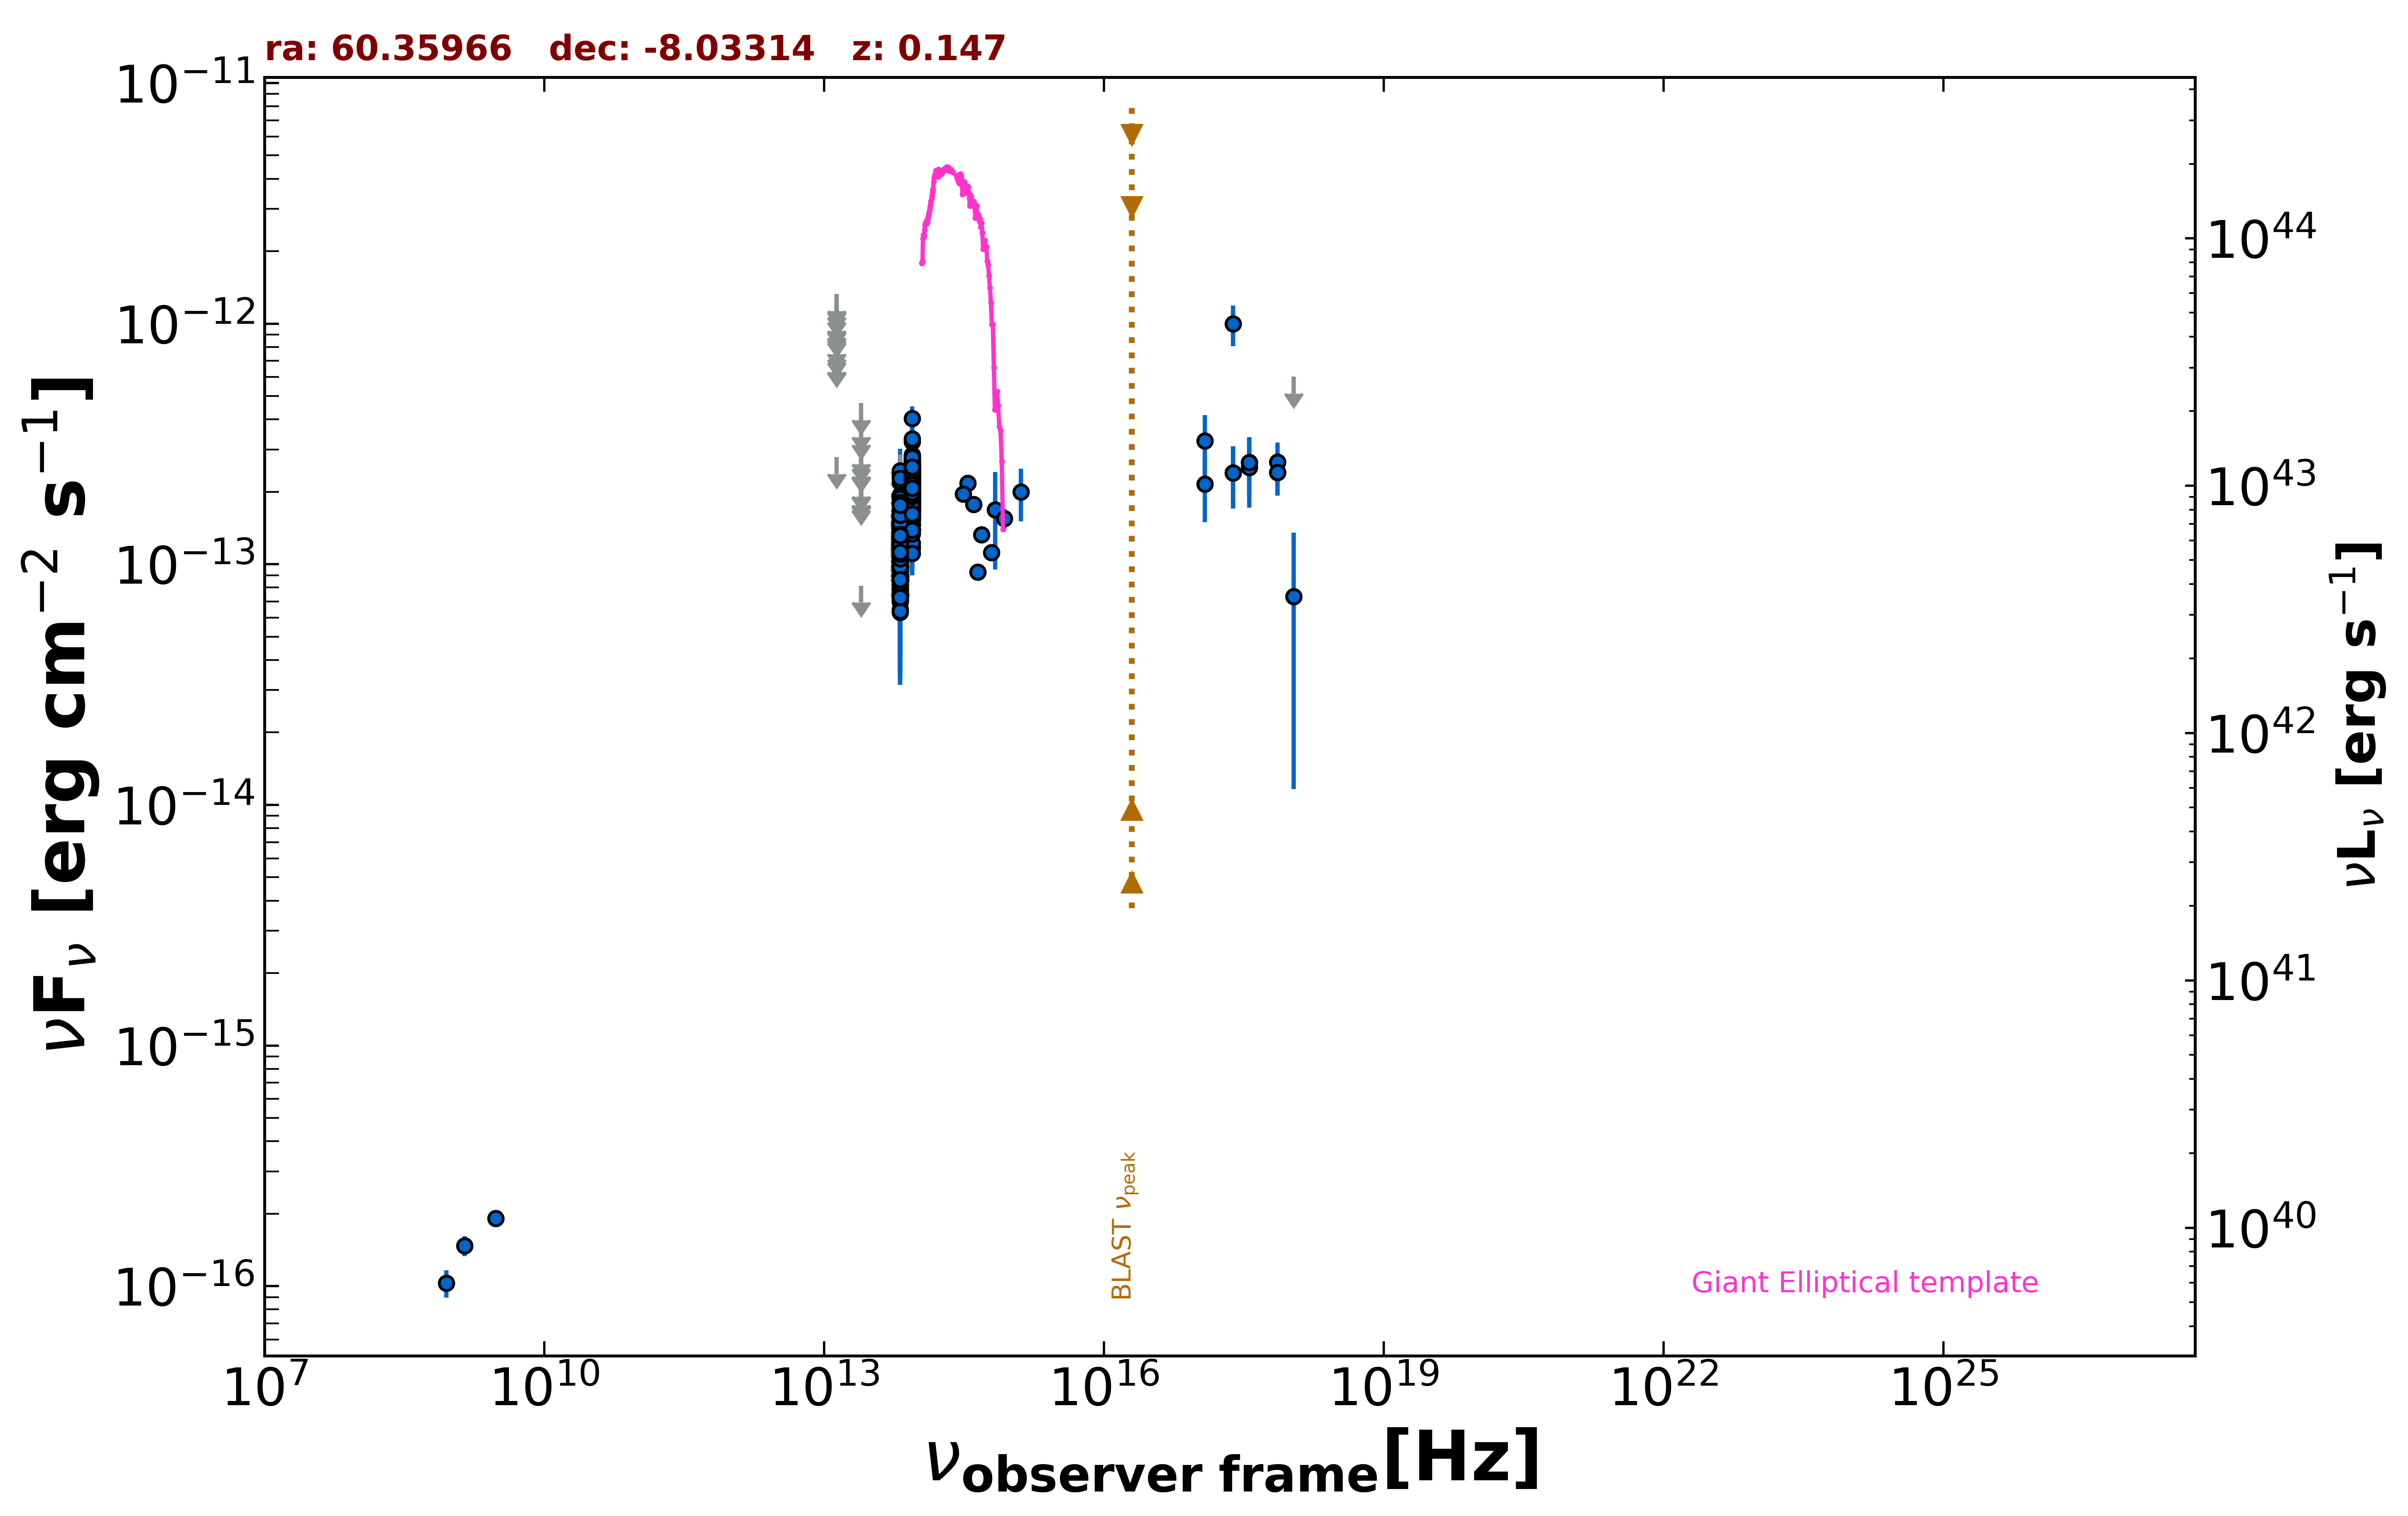

Source data for this figure (header and first rows):
freq., flux, err_flux, MJD_start, MJD_end, flag, catalog, reference
1.400e+09, 1.470e-16, 1.400e-17, 55000, 55000, , NVSS, Condon et al. 1998  AJ  115  1693
8.870e+08, 1.029e-16, 1.330e-17, 55000, 55000, , RACS, Hale et al. 2021  PASA  38  e058
3.000e+09, 1.913e-16, 9.000e-18, 55000, 55000, , VLASSQL, Gordon et al. 2021  ApJS  255  30
2.418e+17, 9.992e-13, 1.920e-13, 55000, 55000, , RASS, Boller et al. 2016  A&A  103  1
2.418e+17, 2.400e-13, 6.950e-14, 55289, 55289, , 1OUSX, Giommi et al. in preparation
3.627e+17, 2.647e-13, 7.320e-14, 55289, 55289, , 1OUSX, Giommi et al. in preparation
7.253e+17, 2.411e-13, 4.820e-14, 55289, 55289, , 1OUSX, Giommi et al. in preparation
1.088e+18, 6.021e-13, 0.000e+00, 55289, 55289, UL, 1OUSX, Giommi et al. in preparation
7.253e+17, 2.661e-13, 5.485e-14, 55000, 55000, , 2SXPS, Evans et al. 2020  ApJS  247  54
1.209e+17, 3.253e-13, 9.195e-14, 55000, 55000, , 2SXPS, Evans et al. 2020  ApJS  247  54
3.627e+17, 2.528e-13, 8.105e-14, 55000, 55000, , 2SXPS, Evans et al. 2020  ApJS  247  54
1.088e+18, 7.351e-14, 6.190e-14, 55000, 55000, , 2SXPS, Evans et al. 2020  ApJS  247  54
8.817e+13, 1.953e-13, 2.350e-15, 55000, 55000, , UNWISE, Schlafly et al. 2019  ApJS  240  30
6.517e+13, 1.090e-13, 3.300e-15, 55000, 55000, , UNWISE, Schlafly et al. 2019  ApJS  240  30
8.817e+13, 2.126e-13, 1.745e-14, 55000, 55000, , WISE, Wright et al. 2010  AJ  140  1868
6.517e+13, 1.193e-13, 7.000e-15, 55000, 55000, , WISE, Wright et al. 2010  AJ  140  1868
2.498e+13, 8.157e-14, 0.000e+00, 55000, 55000, UL, WISE, Wright et al. 2010  AJ  140  1868
1.363e+13, 2.790e-13, 0.000e+00, 55000, 55000, UL, WISE, Wright et al. 2010  AJ  140  1868
8.817e+13, 2.487e-13, 2.360e-14, 56892, 56892, , NEOWISE, Mainzer et al. 2014  ApJ  792  30
6.517e+13, 1.189e-13, 3.716e-14, 56892, 56892, , NEOWISE, Mainzer et al. 2014  ApJ  792  30
8.817e+13, 2.319e-13, 3.235e-14, 56892, 56892, , NEOWISE, Mainzer et al. 2014  ApJ  792  30
6.517e+13, 1.436e-13, 4.020e-14, 56892, 56892, , NEOWISE, Mainzer et al. 2014  ApJ  792  30
8.817e+13, 2.247e-13, 2.445e-14, 56892, 56892, , NEOWISE, Mainzer et al. 2014  ApJ  792  30
6.517e+13, 1.216e-13, 4.050e-14, 56892, 56892, , NEOWISE, Mainzer et al. 2014  ApJ  792  30
8.817e+13, 2.233e-13, 2.430e-14, 56892, 56892, , NEOWISE, Mainzer et al. 2014  ApJ  792  30
6.517e+13, 9.715e-14, 0.000e+00, 56892, 56892, UL, NEOWISE, Mainzer et al. 2014  ApJ  792  30
8.817e+13, 2.388e-13, 3.380e-14, 56892, 56892, , NEOWISE, Mainzer et al. 2014  ApJ  792  30
6.517e+13, 7.977e-14, 3.852e-14, 56892, 56892, , NEOWISE, Mainzer et al. 2014  ApJ  792  30
8.817e+13, 1.400e-13, 2.215e-14, 56892, 56892, , NEOWISE, Mainzer et al. 2014  ApJ  792  30
6.517e+13, 8.755e-14, 3.890e-14, 56892, 56892, , NEOWISE, Mainzer et al. 2014  ApJ  792  30
8.817e+13, 2.419e-13, 2.545e-14, 56892, 56892, , NEOWISE, Mainzer et al. 2014  ApJ  792  30
6.517e+13, 1.806e-13, 4.020e-14, 56892, 56892, , NEOWISE, Mainzer et al. 2014  ApJ  792  30
8.817e+13, 2.210e-13, 2.385e-14, 56892, 56892, , NEOWISE, Mainzer et al. 2014  ApJ  792  30
6.517e+13, 1.293e-13, 5.306e-14, 56892, 56892, , NEOWISE, Mainzer et al. 2014  ApJ  792  30
8.817e+13, 2.144e-13, 2.395e-14, 56892, 56892, , NEOWISE, Mainzer et al. 2014  ApJ  792  30
6.517e+13, 1.315e-13, 3.530e-14, 56892, 56892, , NEOWISE, Mainzer et al. 2014  ApJ  792  30
8.817e+13, 1.916e-13, 2.405e-14, 56892, 56892, , NEOWISE, Mainzer et al. 2014  ApJ  792  30
6.517e+13, 6.502e-14, 3.340e-14, 56892, 56892, , NEOWISE, Mainzer et al. 2014  ApJ  792  30
8.817e+13, 2.194e-13, 2.535e-14, 56892, 56892, , NEOWISE, Mainzer et al. 2014  ApJ  792  30
6.517e+13, 9.778e-14, 4.364e-14, 56892, 56892, , NEOWISE, Mainzer et al. 2014  ApJ  792  30
8.817e+13, 1.727e-13, 2.220e-14, 56892, 56892, , NEOWISE, Mainzer et al. 2014  ApJ  792  30
6.517e+13, 1.889e-13, 4.280e-14, 56892, 56892, , NEOWISE, Mainzer et al. 2014  ApJ  792  30
8.817e+13, 2.233e-13, 2.305e-14, 56892, 56892, , NEOWISE, Mainzer et al. 2014  ApJ  792  30
6.517e+13, 1.491e-13, 3.140e-14, 56892, 56892, , NEOWISE, Mainzer et al. 2014  ApJ  792  30
8.817e+13, 2.266e-13, 2.760e-14, 57254, 57254, , NEOWISE, Mainzer et al. 2014  ApJ  792  30
6.517e+13, 1.526e-13, 0.000e+00, 57254, 57254, UL, NEOWISE, Mainzer et al. 2014  ApJ  792  30
8.817e+13, 2.274e-13, 2.290e-14, 57255, 57255, , NEOWISE, Mainzer et al. 2014  ApJ  792  30
6.517e+13, 1.648e-13, 4.065e-14, 57255, 57255, , NEOWISE, Mainzer et al. 2014  ApJ  792  30
8.817e+13, 2.031e-13, 2.345e-14, 57619, 57619, , NEOWISE, Mainzer et al. 2014  ApJ  792  30
6.517e+13, 1.241e-13, 4.046e-14, 57619, 57619, , NEOWISE, Mainzer et al. 2014  ApJ  792  30
8.817e+13, 2.020e-13, 2.310e-14, 57618, 57618, , NEOWISE, Mainzer et al. 2014  ApJ  792  30
6.517e+13, 1.331e-13, 4.353e-14, 57618, 57618, , NEOWISE, Mainzer et al. 2014  ApJ  792  30
8.817e+13, 2.227e-13, 2.405e-14, 57618, 57618, , NEOWISE, Mainzer et al. 2014  ApJ  792  30
6.517e+13, 1.115e-13, 0.000e+00, 57618, 57618, UL, NEOWISE, Mainzer et al. 2014  ApJ  792  30
8.817e+13, 1.714e-13, 2.565e-14, 57619, 57619, , NEOWISE, Mainzer et al. 2014  ApJ  792  30
6.517e+13, 7.875e-14, 3.741e-14, 57619, 57619, , NEOWISE, Mainzer et al. 2014  ApJ  792  30
8.817e+13, 2.040e-13, 2.655e-14, 57618, 57618, , NEOWISE, Mainzer et al. 2014  ApJ  792  30
6.517e+13, 9.042e-14, 3.258e-14, 57618, 57618, , NEOWISE, Mainzer et al. 2014  ApJ  792  30
8.817e+13, 2.018e-13, 3.225e-14, 57618, 57618, , NEOWISE, Mainzer et al. 2014  ApJ  792  30
6.517e+13, 1.106e-13, 3.780e-14, 57618, 57618, , NEOWISE, Mainzer et al. 2014  ApJ  792  30
... 555 more rows
